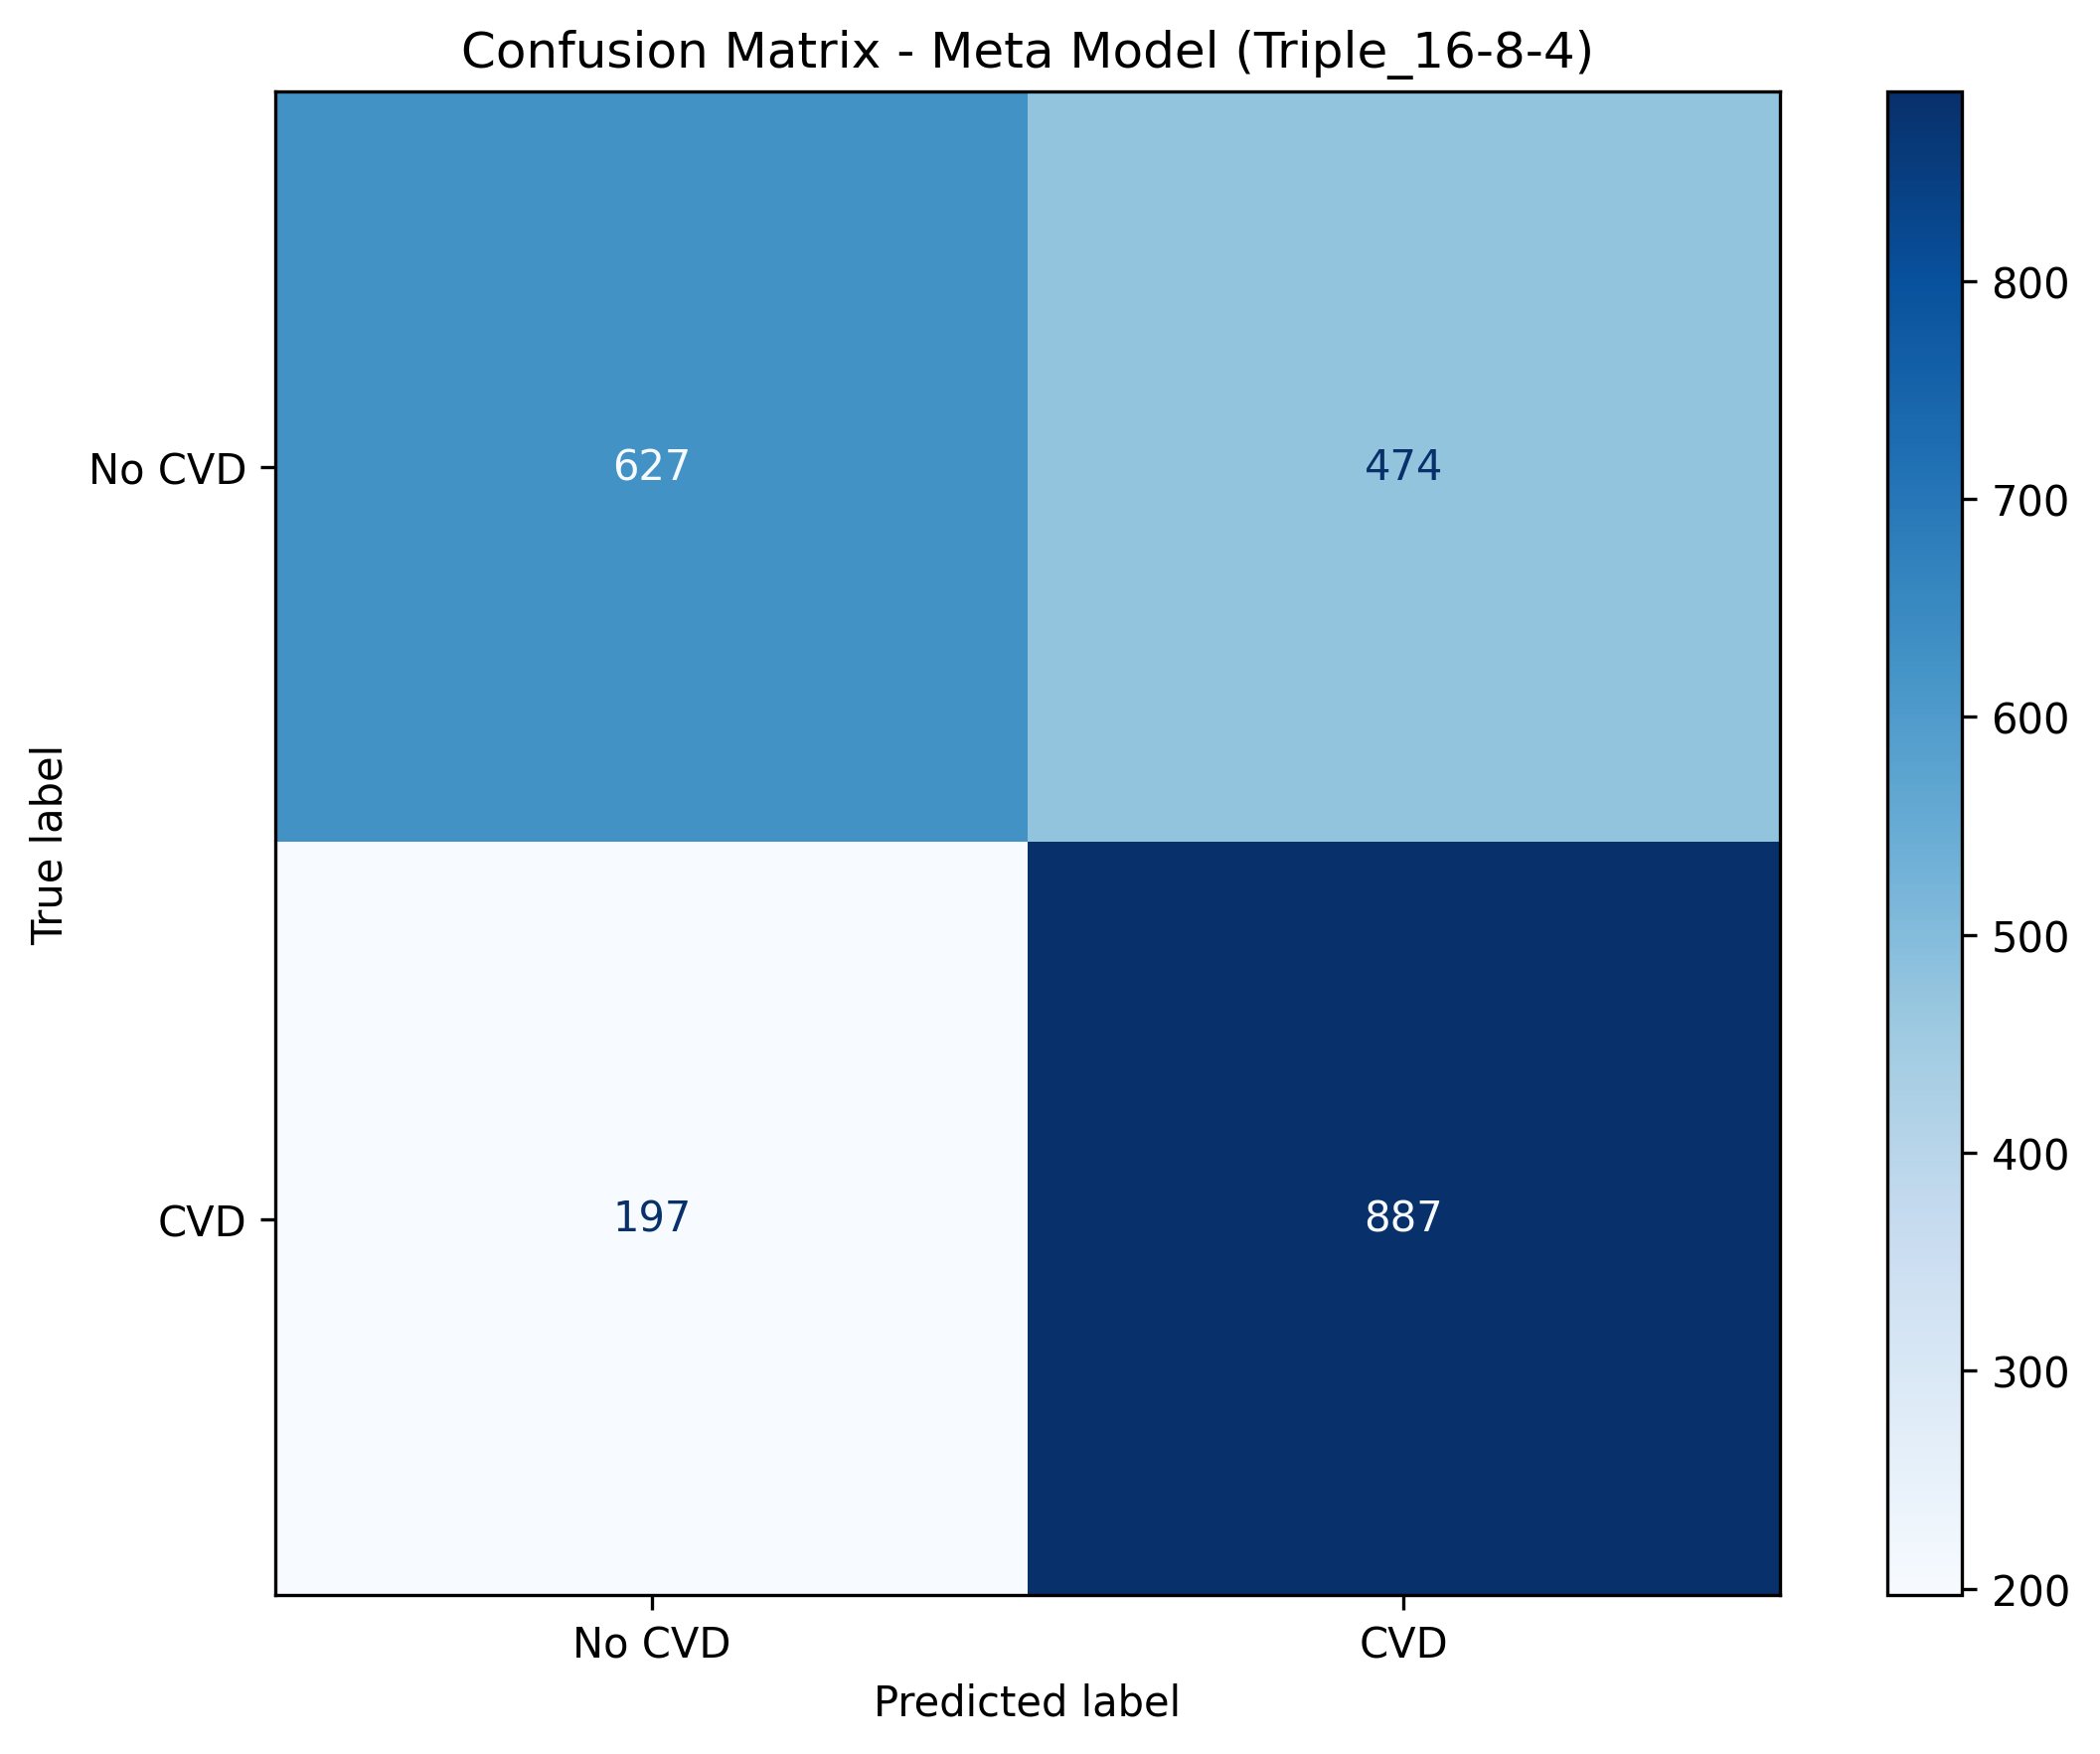

Data behind this chart, as committed beside it:
, Predicted No CVD, Predicted CVD
Actual No CVD, 627, 474
Actual CVD, 197, 887
